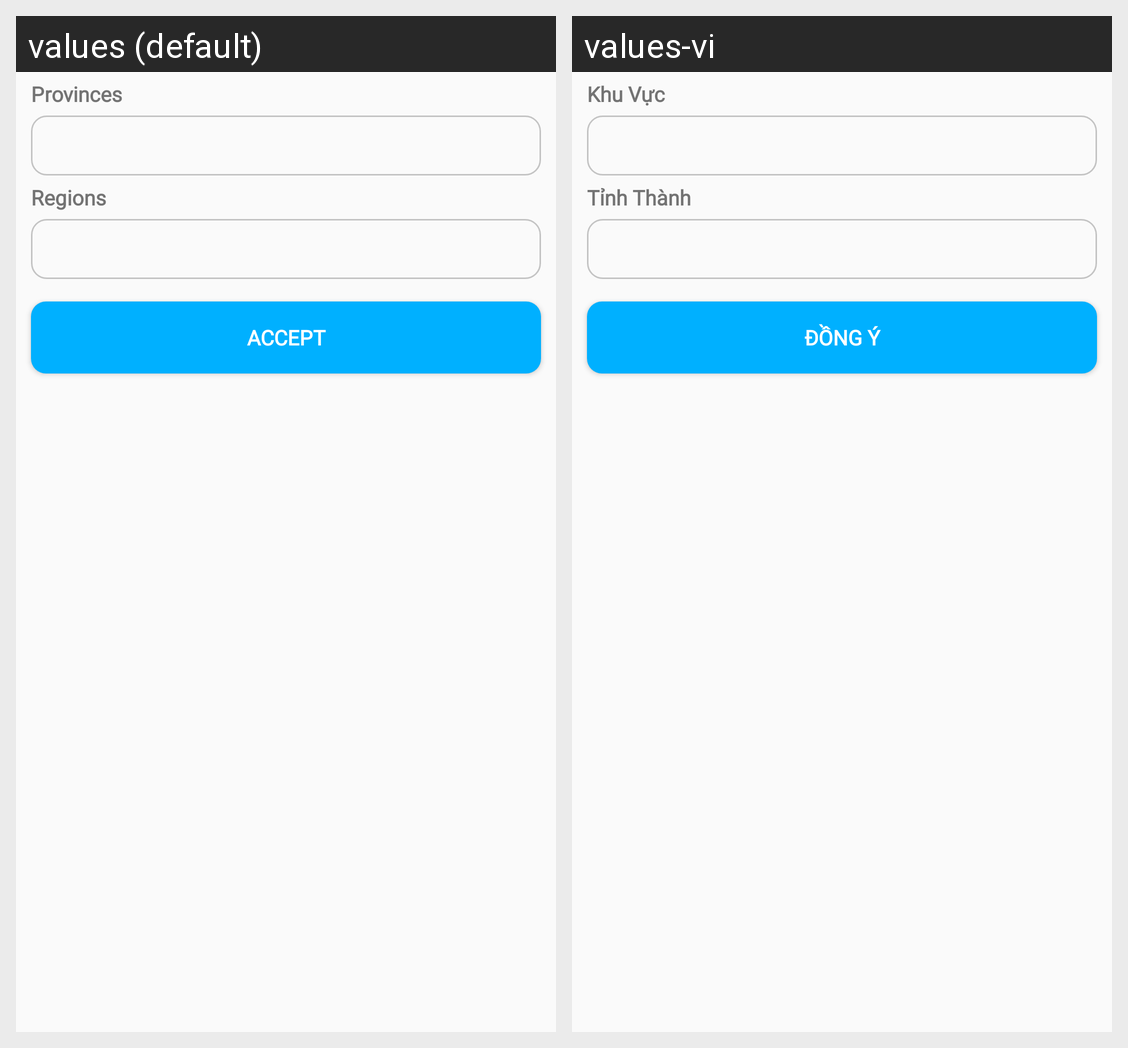

This grid shows one Android layout under two languages. Give, for every string resource on the screen, its name, the default text and each shown locale's text.
Android screen res/layout/activity_address.xml rendered under 2 locales, left to right: values (default), values-vi. Device: Nexus 5 (rendered at 1080×1920; each locale shown at half size, 540×960, under a caption strip naming it); theme AppTheme.
Strings drawn on this screen, with the default value and each locale's value (text and hints the layout hard-codes, and strings that could not be matched under every locale, appear in the picture but are not listed):

provinces
  values: Provinces
  values-vi: Khu Vực

regions
  values: Regions
  values-vi: Tỉnh Thành

accept
  values: Accept
  values-vi: Đồng ý
